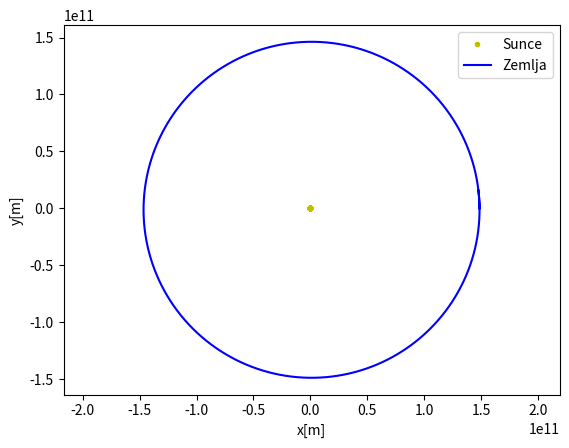

The script that saved this image:
import matplotlib.pyplot as matplot
import numpy as np

def step(s1,m1,v1,s2,m2,v2,dt,G=6.67408*10**-11):

    s = s2-s1
    d = np.sqrt(s[0]**2+s[1]**2)
    
    a  =  G*m1*m2/d**2*(s/d)

    # Pomak Sunca

    a1 =  a/m1
    v_n1 = v1 + a1*dt
    s_n1 = s1 + v_n1*dt

    # Pomak Zemlje
    
    a2 = -a/m2
    v_n2 = v2 + a2*dt
    s_n2 = s2 + v_n2*dt

    print(s2)

    return (s_n1,s_n2,v_n1,v_n2)

# Sunce:
m1 = 1.989 * 10**30
s1 = np.array([0 , 0])
v1 = np.array([0 , 0])

# Zemlja:
m2 = 5.9742 * 10**24
s2 = np.array([1.486 * 10**11 , 0])
v2 = np.array([0, 29783])

# 86400 = 1 dan, 365 = 1 godina
dt = 86400
t = [x for x in range(0,365)]
m1_path_x, m1_path_y, m2_path_x, m2_path_y = [],[],[],[]

for i in t:
    m1_path_x.append(s1[0])
    m1_path_y.append(s1[1])
    m2_path_x.append(s2[0])
    m2_path_y.append(s2[1])

    s1, s2, v1, v2= step(s1,m1,v1,s2,m2,v2,dt)

matplot.plot(m1_path_x, m1_path_y, 'y.', label = 'Sunce' )
matplot.plot(m2_path_x, m2_path_y, 'b', label = 'Zemlja')
matplot.axis('equal')
matplot.xlabel('x[m]')
matplot.ylabel('y[m]')
matplot.legend()
matplot.show()